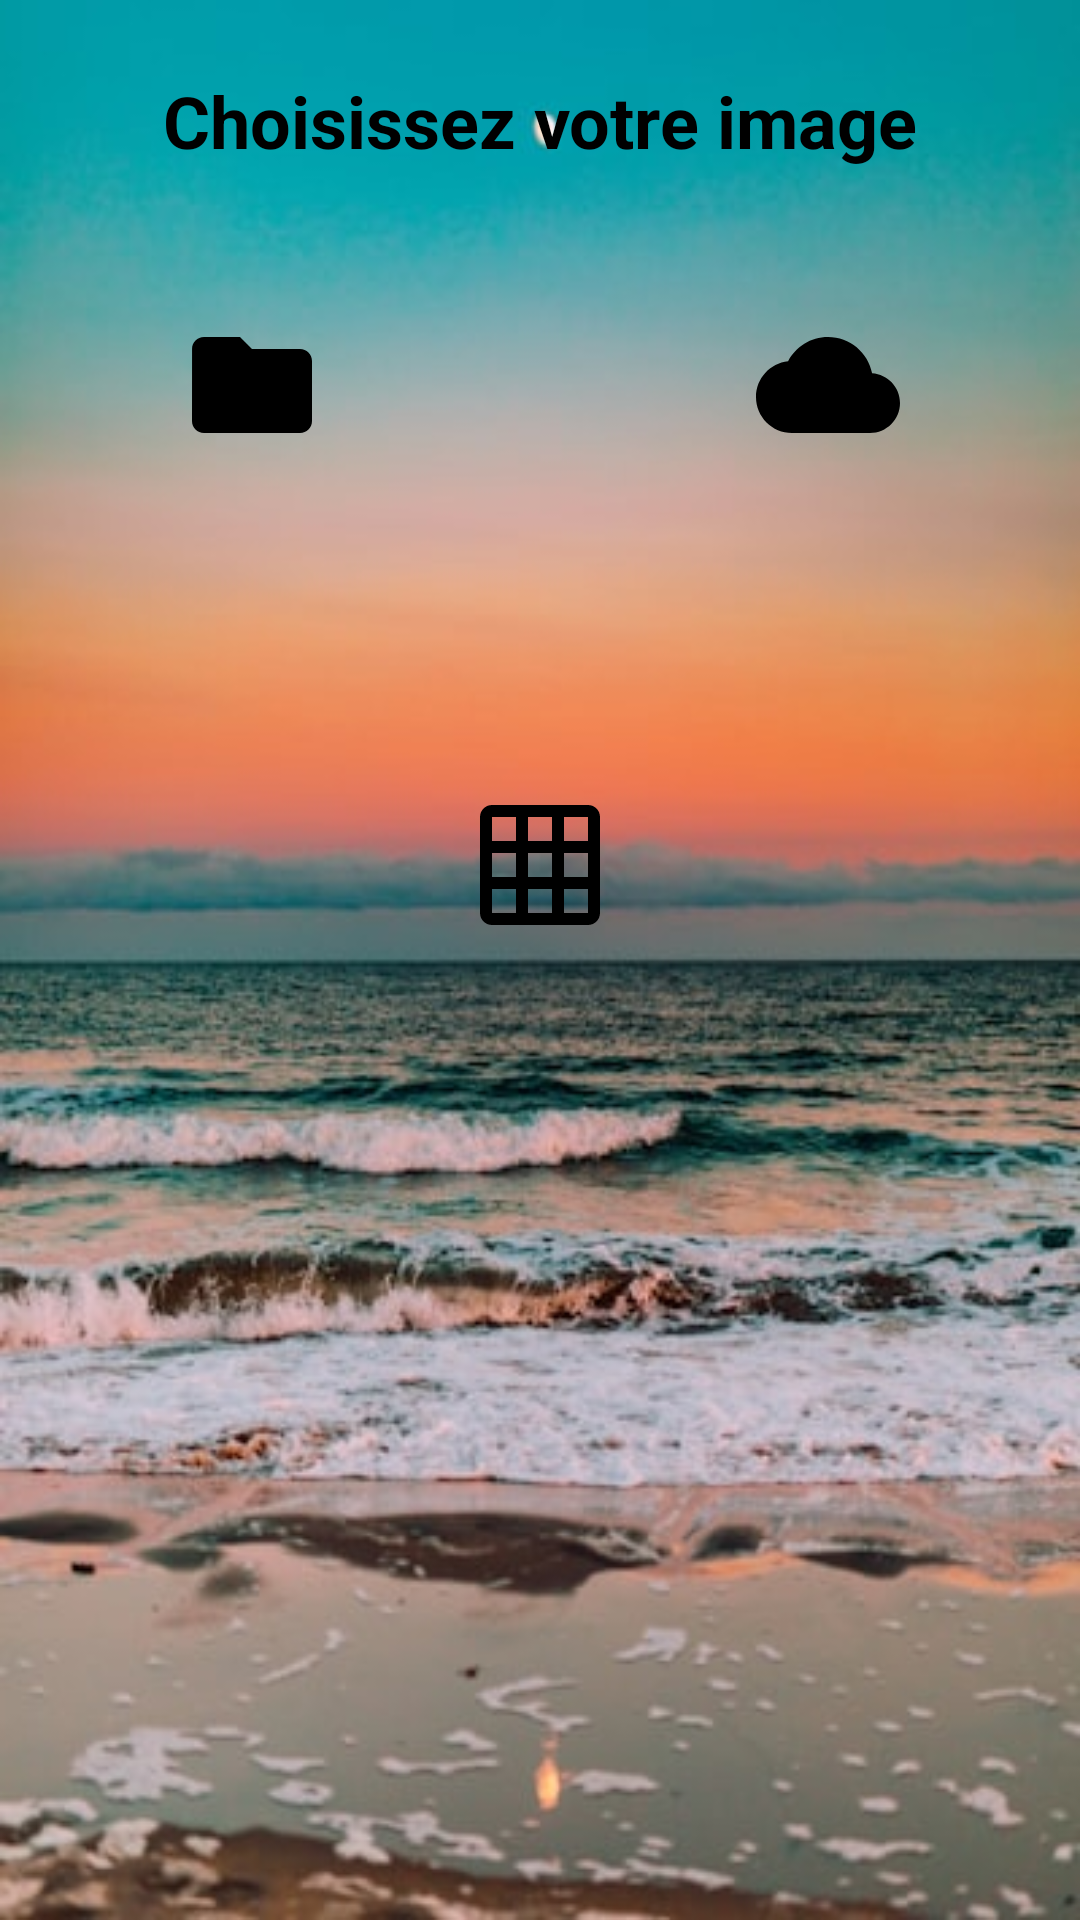

Android layout source for this screen:
<!-- AndroidManifest.xml: application theme Theme.ProjetHarmonisation -->
<!-- res/layout/fragment_home.xml -->
<?xml version="1.0" encoding="utf-8"?>
<androidx.constraintlayout.widget.ConstraintLayout xmlns:android="http://schemas.android.com/apk/res/android"
    xmlns:app="http://schemas.android.com/apk/res-auto"
    xmlns:tools="http://schemas.android.com/tools"
    android:layout_width="match_parent"
    android:layout_height="match_parent"
    android:background="@drawable/background_home"
    android:padding="24dp">

    <LinearLayout
        android:fitsSystemWindows="true"
        android:layout_width="match_parent"
        android:layout_height="match_parent"
        android:gravity="center_horizontal"
        android:orientation="vertical"
        tools:layout_editor_absoluteX="24dp"
        tools:layout_editor_absoluteY="118dp">

        <TextView
            android:id="@+id/homeTitle"
            android:layout_width="wrap_content"
            android:layout_height="wrap_content"
            android:layout_marginBottom="32dp"
            android:text="@string/PICK_IMAGE"
            android:textColor="@android:color/black"
            android:textSize="24sp"
            android:textStyle="bold" />

        <LinearLayout
            style="?android:attr/buttonBarStyle"
            android:layout_width="match_parent"
            android:layout_height="wrap_content"
            android:gravity="center_horizontal"
            android:orientation="horizontal">

            <ImageButton
                android:id="@+id/buttonGallery"
                android:layout_width="wrap_content"
                android:layout_height="match_parent"
                android:layout_weight="1"
                android:background="?attr/selectableItemBackgroundBorderless"
                android:contentDescription="@string/OPEN_GALLERY"
                android:padding="16dp"
                android:src="@drawable/baseline_folder_24"
                app:tint="@color/black" />

            <ImageButton
                android:id="@+id/buttonCamera"
                android:layout_width="wrap_content"
                android:layout_height="wrap_content"
                android:layout_weight="1"
                android:background="?attr/selectableItemBackgroundBorderless"
                android:contentDescription="@string/TAKE_PICTURE"
                android:padding="16dp"
                android:src="@drawable/baseline_camera_alt_24"
                app:tint="@color/black" />

            <ImageButton
                android:id="@+id/buttonCloud"
                android:layout_width="wrap_content"
                android:layout_height="wrap_content"
                android:layout_weight="1"
                android:background="?attr/selectableItemBackgroundBorderless"
                android:contentDescription="@string/DOWNLOAD"
                android:padding="16dp"
                android:src="@drawable/baseline_cloud_24"
                app:tint="@color/black" />
        </LinearLayout>

        <com.example.projetharmonisation.view.RatioImageView
            android:id="@+id/previewImage"
            android:layout_width="match_parent"
            android:layout_height="0dp"
            android:layout_weight="1"
            android:scaleType="fitCenter"
            android:visibility="gone" />

        <ImageButton
            android:id="@+id/buttonNext"
            android:layout_width="wrap_content"
            android:layout_height="wrap_content"
            android:layout_weight="0"
            android:background="?attr/selectableItemBackgroundBorderless"
            android:contentDescription="@string/ACCEPT"
            android:layout_marginTop="32dp"
            android:padding="16dp"
            android:src="@drawable/baseline_check_24"
            android:enabled="false"
            app:tint="@color/black" />

        <ImageButton
            android:id="@+id/buttonGalleryInternal"
            android:layout_width="wrap_content"
            android:layout_height="wrap_content"
            android:layout_weight="0"
            android:background="?attr/selectableItemBackgroundBorderless"
            android:contentDescription="@string/GALLERY"
            android:layout_marginTop="16dp"
            android:padding="16dp"
            android:src="@drawable/baseline_grid_on_24"
            android:enabled="false"
            app:tint="@color/black" />

        
    </LinearLayout>
</androidx.constraintlayout.widget.ConstraintLayout>
<!-- resources referenced by this layout -->
<resources>
  <!-- drawable background_home: jpg bitmap (drawable, 43728 bytes) -->
  <!-- drawable baseline_cloud_24 (drawable) -->
  <vector xmlns:android="http://schemas.android.com/apk/res/android" android:height="48dp" android:tint="#000000" android:viewportHeight="24" android:viewportWidth="24" android:width="48dp">
        
      <path android:fillColor="@android:color/white" android:pathData="M19.35,10.04C18.67,6.59 15.64,4 12,4 9.11,4 6.6,5.64 5.35,8.04 2.34,8.36 0,10.91 0,14c0,3.31 2.69,6 6,6h13c2.76,0 5,-2.24 5,-5 0,-2.64 -2.05,-4.78 -4.65,-4.96z"/>
      
  </vector>
  <!-- drawable baseline_folder_24 (drawable) -->
  <vector xmlns:android="http://schemas.android.com/apk/res/android"
      android:height="48dp"
      android:tint="#000000"
      android:viewportHeight="24"
      android:viewportWidth="24"
      android:width="48dp">
        
      <path android:fillColor="@android:color/white" android:pathData="M10,4H4c-1.1,0 -1.99,0.9 -1.99,2L2,18c0,1.1 0.9,2 2,2h16c1.1,0 2,-0.9 2,-2V8c0,-1.1 -0.9,-2 -2,-2h-8l-2,-2z"/>
      
  </vector>
  <!-- drawable baseline_grid_on_24 (drawable) -->
  <vector xmlns:android="http://schemas.android.com/apk/res/android" android:height="48dp" android:tint="#000000" android:viewportHeight="24" android:viewportWidth="24" android:width="48dp">
        
      <path android:fillColor="@android:color/white" android:pathData="M20,2L4,2c-1.1,0 -2,0.9 -2,2v16c0,1.1 0.9,2 2,2h16c1.1,0 2,-0.9 2,-2L22,4c0,-1.1 -0.9,-2 -2,-2zM8,20L4,20v-4h4v4zM8,14L4,14v-4h4v4zM8,8L4,8L4,4h4v4zM14,20h-4v-4h4v4zM14,14h-4v-4h4v4zM14,8h-4L10,4h4v4zM20,20h-4v-4h4v4zM20,14h-4v-4h4v4zM20,8h-4L16,4h4v4z"/>
      
  </vector>
  <string name="ACCEPT">Valider</string>
  <string name="CLEAR_GALLERY">Vider la galerie</string>
  <string name="DOWNLOAD">Télécharger depuis un lien</string>
  <string name="GALLERY">Galerie</string>
  <string name="OPEN_GALLERY">Ouvrir la galerie</string>
  <string name="PICK_IMAGE">Choisissez votre image</string>
  <string name="TAKE_PICTURE">Prendre une photo</string>
  <style name="Theme.ProjetHarmonisation" parent="Base.Theme.ProjetHarmonisation" />
  <style name="Base.Theme.ProjetHarmonisation" parent="Theme.Material3.DayNight.NoActionBar">
          
          
      </style>
  <!-- not gathered from this repository: default colours our renderer supplied (Android Studio template values) -->
  <color name="black">#FF000000</color>
</resources>
